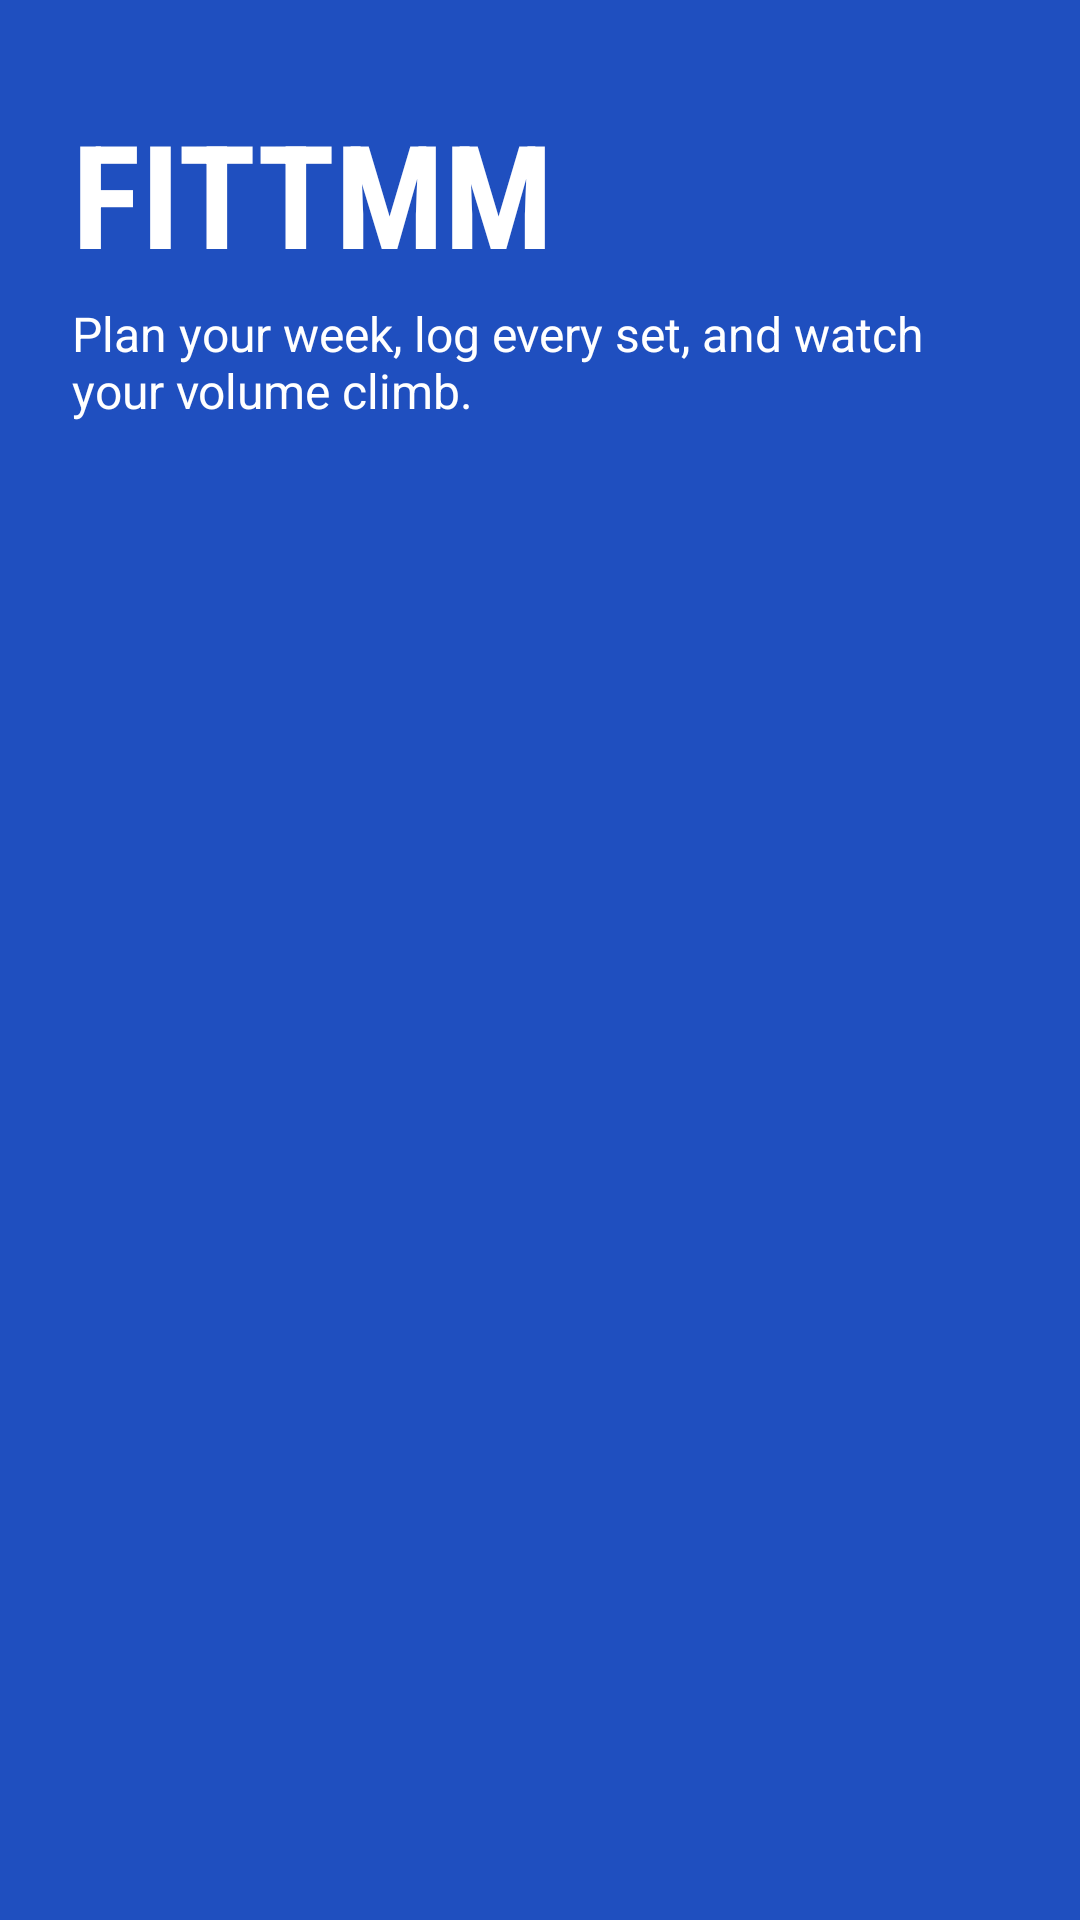

Layout XML and referenced resources for this Android screen:
<!-- AndroidManifest.xml: application theme Theme.FITTMM -->
<!-- res/layout/include_brand_header.xml -->
<?xml version="1.0" encoding="utf-8"?>
<LinearLayout xmlns:android="http://schemas.android.com/apk/res/android"
    android:layout_width="match_parent"
    android:layout_height="wrap_content"
    android:background="#1F4FBF"
    android:orientation="vertical"
    android:paddingHorizontal="24dp"
    android:paddingTop="32dp"
    android:paddingBottom="24dp">

    <TextView
        android:layout_width="wrap_content"
        android:layout_height="wrap_content"
        android:fontFamily="sans-serif-condensed"
        android:text="FITTMM"
        android:textColor="#FFFFFF"
        android:textSize="48sp"
        android:textStyle="bold" />

    <TextView
        android:layout_width="wrap_content"
        android:layout_height="wrap_content"
        android:layout_marginTop="4dp"
        android:text="Plan your week, log every set, and watch your volume climb."
        android:textColor="#FFFFFF"
        android:textSize="16sp" />
</LinearLayout>
<!-- resources referenced by this layout -->
<resources>
  <style name="Theme.FITTMM" parent="Theme.Material3.DayNight.NoActionBar">
          <item name="colorPrimary">@color/primary</item>
          <item name="colorOnPrimary">@color/onPrimary</item>
          <item name="colorSecondary">@color/accent</item>
          <item name="colorSurface">@color/surface</item>
          <item name="colorOnSurface">@color/text</item>
          <item name="colorOnSurfaceVariant">@color/textSecondary</item>
          <item name="colorOutline">@color/textSecondary</item>
          <item name="colorError">@color/error</item>
          <item name="android:statusBarColor">@color/primaryDark</item>
          <item name="android:navigationBarColor">@color/background</item>
          <item name="android:windowBackground">@color/background</item>
      </style>
  <color name="primary">#1F4FBF</color>
  <color name="onPrimary">#FFFFFF</color>
  <color name="accent">#F2B705</color>
  <color name="surface">#F8F9FA</color>
  <color name="text">#18212B</color>
  <color name="textSecondary">#4A5562</color>
  <color name="error">#B3261E</color>
  <color name="primaryDark">#18212B</color>
  <color name="background">#E8EBED</color>
</resources>
